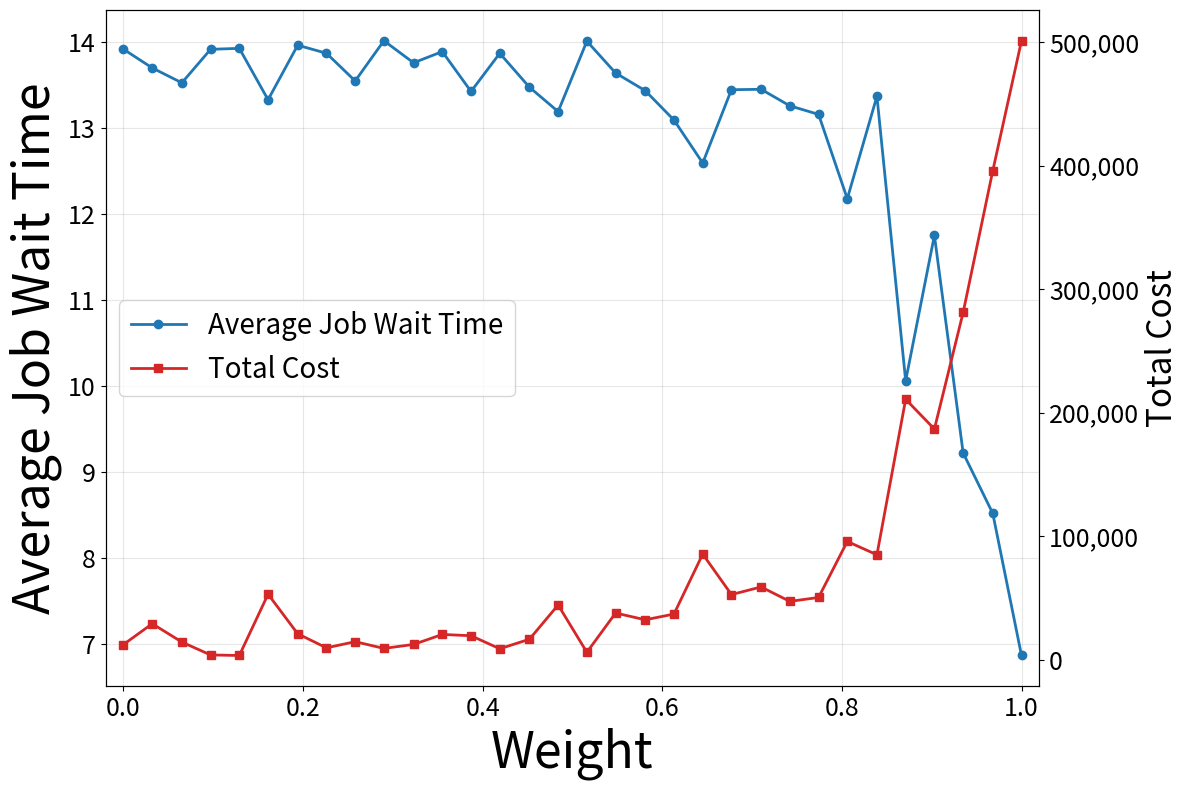

Generate this figure with matplotlib:
import matplotlib.pyplot as plt
import numpy as np
import matplotlib.font_manager as fm

# データの定義
weights_wait = [0.000, 0.032, 0.065, 0.097, 0.129, 0.161, 0.194, 0.226, 0.258, 0.290, 
                0.323, 0.355, 0.387, 0.419, 0.452, 0.484, 0.516, 0.548, 0.581, 0.613, 
                0.645, 0.677, 0.710, 0.742, 0.774, 0.806, 0.839, 0.871, 0.903, 0.935, 
                0.968, 1.000]

total_cost = [12165.00, 29017.00, 14144.00, 3710.00, 3276.00, 52906.00, 20872.00, 9457.00, 
              14458.00, 9000.00, 12222.00, 20311.00, 19280.00, 8719.00, 16426.00, 44169.00, 
              5863.00, 37680.00, 32174.00, 36823.00, 85401.00, 52604.00, 58786.00, 47091.00, 
              50262.00, 95616.00, 84822.00, 210744.00, 186693.00, 281060.00, 395806.00, 501130.00]

total_wait_time = [1780.59, 1752.78, 1730.63, 1780.49, 1781.86, 1705.48, 1786.57, 1774.61, 
                   1733.45, 1793.22, 1760.42, 1777.06, 1717.79, 1774.55, 1724.15, 1687.87, 
                   1792.56, 1745.22, 1718.95, 1675.28, 1611.39, 1720.38, 1721.02, 1696.45, 
                   1683.72, 1558.29, 1710.69, 1287.48, 1503.80, 1180.25, 1090.34, 879.06]
total_wait_time = [i / 128 for i in total_wait_time]


# フィギュアとサブプロットの作成
fig, ax1 = plt.subplots(figsize=(12, 8))

# 左軸（待ち時間）のプロット
color1 = 'tab:blue'
ax1.set_xlabel('Weight', fontsize=36)
ax1.set_ylabel('Average Job Wait Time', fontsize=36)
line1 = ax1.plot(weights_wait, total_wait_time, color=color1, marker='o', linewidth=2, markersize=6, label='Average Job Wait Time')
ax1.tick_params(axis='y', labelsize=18)


# 右軸（コスト）のプロット
ax2 = ax1.twinx()
#数字にカンマを付与

ax1.yaxis.set_major_formatter(plt.FuncFormatter(lambda x, p: f'{int(x):,}'))
color2 = 'tab:red'
ax2.set_ylabel('Total Cost', fontsize=24)
line2 = ax2.plot(weights_wait, total_cost, color=color2, marker='s', linewidth=2, markersize=6, label='Total Cost')
ax2.tick_params(axis='y', labelsize=18)
ax2.yaxis.set_major_formatter(plt.FuncFormatter(lambda x, p: f'{int(x):,}'))
# グリッドの設定
ax1.grid(True, alpha=0.3)
ax1.set_axisbelow(True)

# タイトルの設定
# plt.title('Total Cost and Job Wait Time vs Weight Transition', fontsize=24)

# 凡例の設定
lines1, labels1 = ax1.get_legend_handles_labels()
lines2, labels2 = ax2.get_legend_handles_labels()
ax1.legend(lines1 + lines2, labels1 + labels2, loc='center left', fontsize=20)
ax1.tick_params(axis='both', which='major', labelsize=18)

# 軸の範囲設定
ax1.set_xlim(-0.02, 1.02)

# レイアウトの調整
plt.tight_layout()

# PDFで保存
plt.savefig('pareto_weights_plot.pdf', dpi=300, bbox_inches='tight', format='pdf')
print("プロットが 'pareto_weights_plot.pdf' として保存されました。")

# プロットの表示
plt.show() 
